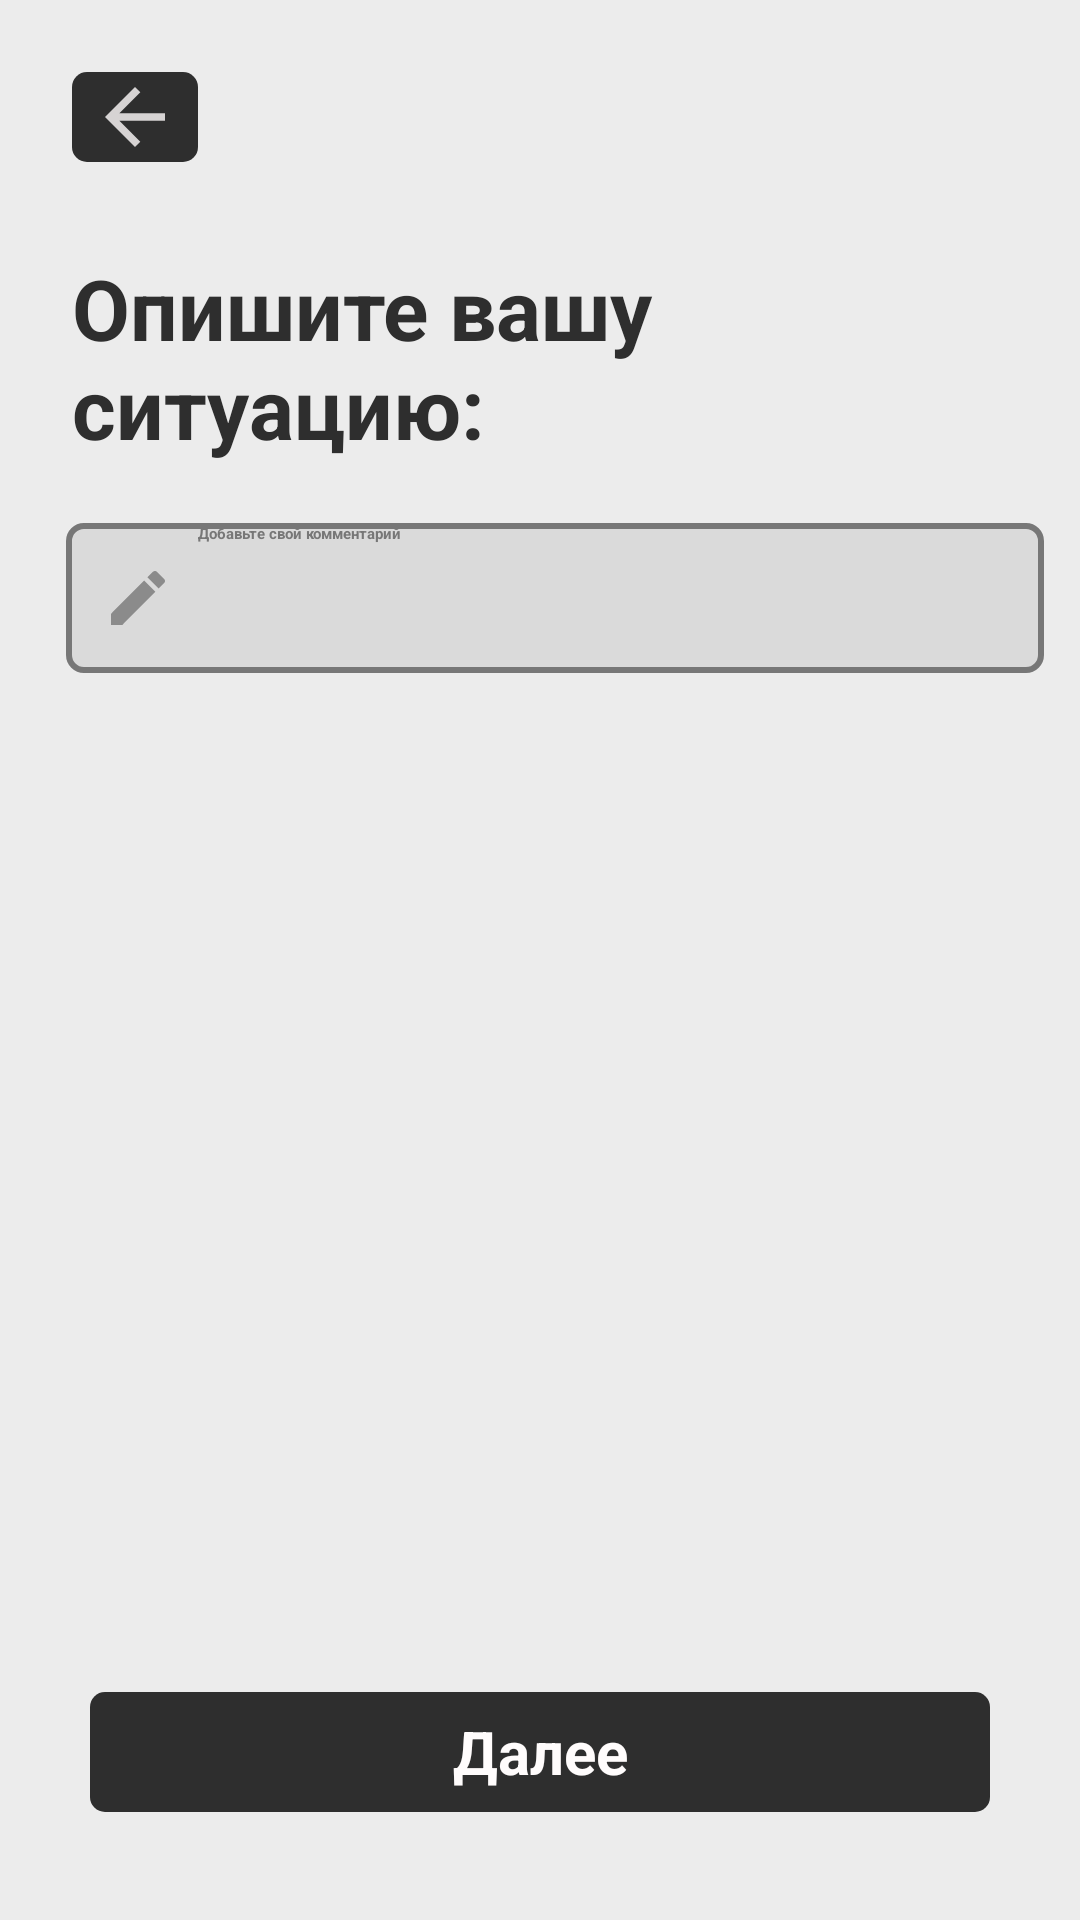

Here is an Android app screen rendered from its layout file. Give the layout XML and the strings, colors and styles it references.
<!-- AndroidManifest.xml: application theme Theme.HomeApp -->
<!-- res/layout/activity_comment.xml -->
<?xml version="1.0" encoding="utf-8"?>
<androidx.constraintlayout.widget.ConstraintLayout xmlns:android="http://schemas.android.com/apk/res/android"
    xmlns:app="http://schemas.android.com/apk/res-auto"
    xmlns:tools="http://schemas.android.com/tools"
    android:layout_width="match_parent"
    android:layout_height="match_parent"
    android:background="@color/color_app_background"
    android:orientation="vertical"
    android:padding="12dp">

    <TextView
        android:id="@+id/textView4"
        android:layout_width="wrap_content"
        android:layout_height="wrap_content"
        android:layout_marginStart="12dp"
        android:layout_marginTop="30dp"
        android:text="@string/request_comment_str"
        android:textColor="@color/color_text_dark"
        android:textSize="28dp"
        android:textStyle="bold"
        app:layout_constraintStart_toStartOf="parent"
        app:layout_constraintTop_toBottomOf="@+id/back_btn">

    </TextView>

    <ImageButton
        android:id="@+id/back_btn"
        android:layout_width="42dp"
        android:layout_height="30dp"
        android:layout_marginStart="12dp"
        android:layout_marginTop="12dp"
        android:background="@drawable/bg_button"
        android:src="@drawable/ic_back"
        app:layout_constraintStart_toStartOf="parent"
        app:layout_constraintTop_toTopOf="parent" />

    <EditText
        android:id="@+id/edit_text_comment"
        android:layout_width="match_parent"
        android:layout_height="wrap_content"
        android:layout_marginStart="10dp"
        android:layout_marginTop="20dp"
        android:background="@drawable/bg_edittext"
        android:drawableStart="@drawable/custom_create_icon"
        android:drawablePadding="8dp"
        android:hint="@string/comment_hint_str"
        android:inputType="textMultiLine"
        android:maxLines="10"
        android:minHeight="50dp"
        android:overScrollMode="always"
        android:paddingStart="12dp"
        android:paddingEnd="12dp"
        android:scrollbars="vertical"
        android:textColor="@color/color_text_dark"
        android:textColorHint="@color/color_disabled_text"
        android:textStyle="bold"
        app:layout_constraintStart_toStartOf="parent"
        app:layout_constraintTop_toBottomOf="@+id/textView4" />

    <Button
        android:id="@+id/button_submit"
        style="@android:style/Widget.Button"
        android:layout_width="300dp"
        android:layout_height="40dp"
        android:layout_marginBottom="24dp"
        android:background="@drawable/bg_button"
        android:text="@string/next_button_str"
        android:textColor="@color/color_text_light"
        android:textSize="20dp"
        android:textStyle="bold"
        app:layout_constraintBottom_toBottomOf="parent"
        app:layout_constraintEnd_toEndOf="parent"
        app:layout_constraintStart_toStartOf="parent" />

</androidx.constraintlayout.widget.ConstraintLayout>
<!-- resources referenced by this layout -->
<resources>
  <color name="color_app_background">#ECECEC</color>
  <color name="color_disabled_text">#777777</color>
  <color name="color_text_dark">#2E2E2E</color>
  <color name="color_text_light">#FFFCFC</color>
  <!-- drawable bg_button (drawable) -->
  <?xml version="1.0" encoding="utf-8"?>
  <selector xmlns:android="http://schemas.android.com/apk/res/android">
      <item>
          <shape android:shape="rectangle">
              <corners android:radius="5dp" />
              <solid android:color="@color/color_button_background" />
          </shape>
      </item>
  </selector>
  <!-- drawable bg_edittext (drawable) -->
  <?xml version="1.0" encoding="utf-8"?>
  <selector xmlns:android="http://schemas.android.com/apk/res/android">
      <item android:state_enabled="true" android:state_focused="true">
          <shape android:shape="rectangle">
              <solid android:color="@color/color_edittext_default"/>
              <corners android:radius="5dp"/>
              <stroke android:color="@color/color_edittext_focused" android:width="2dp"/>
          </shape>
      </item>
  
      <item android:state_enabled="true">
          <shape android:shape="rectangle">
              <solid android:color="@color/color_edittext_default"/>
              <corners android:radius="5dp"/>
              <stroke android:color="@color/color_disabled_text" android:width="2dp"/>
          </shape>
      </item>
  </selector>
  <!-- drawable custom_create_icon (drawable) -->
  <?xml version="1.0" encoding="utf-8"?>
  <selector xmlns:android="http://schemas.android.com/apk/res/android">
  
      <item android:state_focused="true"
          android:drawable="@drawable/ic_create_focused">
      </item>
  
      <item android:state_focused="false"
          android:drawable="@drawable/ic_create">
      </item>
  </selector>
  <!-- drawable ic_back (drawable) -->
  <vector android:alpha="0.8" android:autoMirrored="true"
      android:height="24dp" android:tint="@color/color_text_light"
      android:viewportHeight="24" android:viewportWidth="24"
      android:width="24dp" xmlns:android="http://schemas.android.com/apk/res/android">
      <path android:fillColor="@color/color_text_light" android:pathData="M20,11H7.83l5.59,-5.59L12,4l-8,8 8,8 1.41,-1.41L7.83,13H20v-2z"/>
  </vector>
  <string name="comment_hint_str">Добавьте свой комментарий</string>
  <string name="next_button_str">Далее</string>
  <string name="request_comment_str">Опишите вашу ситуацию:</string>
  <color name="color_button_background">#2E2E2E</color>
  <color name="color_edittext_default">#DADADA</color>
  <color name="color_edittext_focused">#1C1B1B</color>
  <!-- drawable ic_create_focused (drawable) -->
  <vector android:alpha="0.8" android:height="24dp" android:tint="@color/color_edittext_focused"
      android:viewportHeight="24" android:viewportWidth="24"
      android:width="24dp" xmlns:android="http://schemas.android.com/apk/res/android">
      <path android:fillColor="@android:color/white" android:pathData="M3,17.25V21h3.75L17.81,9.94l-3.75,-3.75L3,17.25zM20.71,7.04c0.39,-0.39 0.39,-1.02 0,-1.41l-2.34,-2.34c-0.39,-0.39 -1.02,-0.39 -1.41,0l-1.83,1.83 3.75,3.75 1.83,-1.83z"/>
  </vector>
  <!-- drawable ic_create (drawable) -->
  <vector android:alpha="0.8" android:height="24dp" android:tint="@color/color_disabled_text"
      android:viewportHeight="24" android:viewportWidth="24"
      android:width="24dp" xmlns:android="http://schemas.android.com/apk/res/android">
      <path android:fillColor="@android:color/white" android:pathData="M3,17.25V21h3.75L17.81,9.94l-3.75,-3.75L3,17.25zM20.71,7.04c0.39,-0.39 0.39,-1.02 0,-1.41l-2.34,-2.34c-0.39,-0.39 -1.02,-0.39 -1.41,0l-1.83,1.83 3.75,3.75 1.83,-1.83z"/>
  </vector>
</resources>
